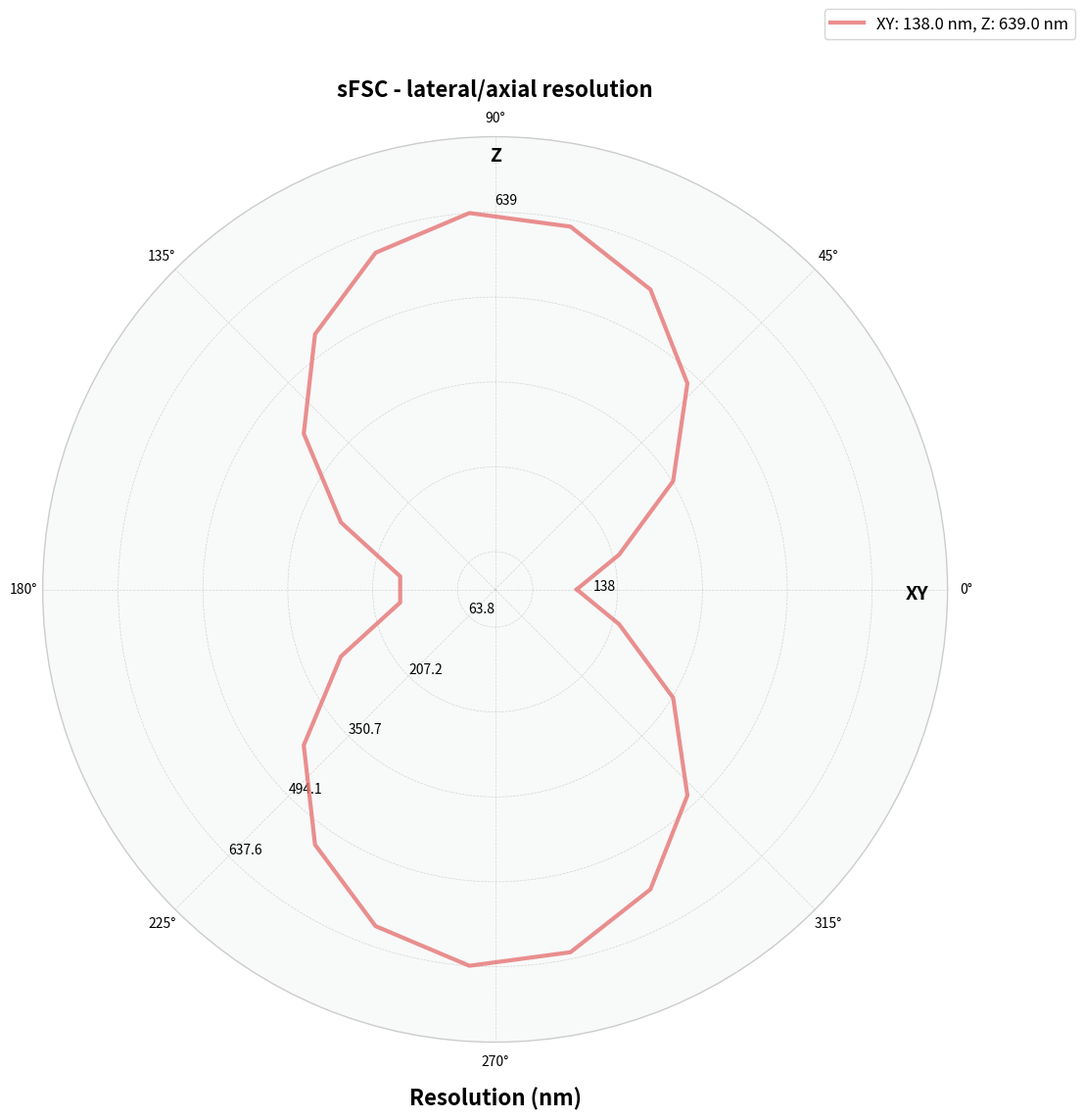

Write Python code to recreate this figure. (Note: this script raises an exception after producing the figure.)
import matplotlib.pyplot as plt
import numpy as np
import math


def radians_to_degrees(angle):
    """Convert an angle from radians to degrees.
    
    Parameters
    ----------
    angle : float or None
        Angle in radians; None is represented as zero degrees.
    
    Returns
    -------
    float
        Converted angle, or zero for None.
    """
    if angle == 0:
        return 0
    else:
        return angle * 180.0 / np.pi


def polar_plot(erf, use_valid=False, save_path=None, show=False):
    """Plot the fitted 3D anisotropic resolution profile without diagnostic text.
    
    Parameters
    ----------
    erf : DirectionalResolutionInference
        Fitted lateral/axial resolution model.
    use_valid : bool
        Compatibility flag; measured points are currently omitted from the polar
        outline. {default: False}
    save_path : str, pathlib.Path or None
        Optional figure filename for this plotting utility. {default: None}
    show : bool
        Display the figure before closing it. {default: False}
    
    Returns
    -------
    matplotlib.axes.Axes
        Polar axes belonging to the generated figure.
    
    Notes
    -----
    Resolution radii are in nm. Optional save_path controls this visualization utility;
    core numerical functions do not write files.
    """
    xy_resolution, a = erf.get_xy_resolution()
    z_resolution, b = erf.get_z_resolution()
    valid_angles = []
    valid_resolutions = []
    if use_valid:
        for angle, resolution in zip(erf.get_angles(), erf.get_resolutions()):
            valid_angles.append(angle)
            valid_angles.append(np.pi - angle)
            valid_angles.append(np.pi + angle)
            valid_angles.append(2 * np.pi - angle)
            for i in range(4):
                valid_resolutions.append(resolution)
    valid_angles = np.array(valid_angles)
    valid_resolutions = np.array(valid_resolutions)

    angles = np.linspace(0, 2 * np.pi, 24, endpoint=True)
    cosin, sin = np.cos(angles), np.sin(angles)
    frequency_radii = a * b / np.sqrt(b * b * cosin * cosin + a * a * sin * sin)
    radii = 1000 / frequency_radii
    angles = np.hstack((angles,valid_angles))
    radii = np.hstack((radii,valid_resolutions))
    order=np.argsort(angles)
    angles,radii=angles[order],radii[order]
    angles = np.concatenate((angles, [0]))
    radii = np.concatenate((radii, [xy_resolution]))

    fig = plt.figure(figsize=(12, 12), dpi=300)
    ax = plt.subplot(111, projection="polar")
    line = ax.plot(angles, radii, color='#E67373', linewidth=3, alpha=0.8,
                   label=f'XY: {xy_resolution:.1f} nm, Z: {z_resolution:.1f} nm')
    max_radius = radii.max()

    ax.text(-0.01, 1.15 * max_radius, 'XY',
            fontsize=14, fontweight='bold',
            horizontalalignment='right', verticalalignment='center')

    ax.text(np.pi / 2, 1.15 * max_radius, 'Z',
            fontsize=14, fontweight='bold',
            horizontalalignment='center', verticalalignment='center')

    ax.text(1.5 * np.pi, 1.35 * max_radius, 'Resolution (nm)',
            fontsize=16, fontweight='bold',
            horizontalalignment='center', verticalalignment='center')

    ax.text(-0.01, 1.2 * xy_resolution, f'{xy_resolution:.1f}')
    ax.text(np.pi / 1.92, 1.02 * z_resolution, f'{z_resolution:.1f}')

    ax.set_rmax(1.2 * max_radius)

    ax.grid(True, alpha=0.5, linestyle='--', linewidth=0.5)
    ax.set_rgrids(
        np.linspace(0.1 * max_radius, max_radius, 5),
        labels=[f'{x:.1f}' for x in np.linspace(0.1 * max_radius, max_radius, 5)],
        angle=225,
        fontsize=10
    )

    ax.set_thetagrids(
        np.arange(0, 360, 45),
        labels=['0°', '45°', '90°', '135°', '180°', '225°', '270°', '315°'],
        fontsize=10
    )
    ax.legend(loc='upper right', bbox_to_anchor=(1.15, 1.15), fontsize=12)

    ax.set_title('sFSC - lateral/axial resolution',
                 fontsize=16, fontweight='bold', pad=30)

    ax.set_facecolor('#F8F9F9')
    ax.spines['polar'].set_visible(True)
    ax.spines['polar'].set_color('#CCCCCC')
    ax.spines['polar'].set_linewidth(1)


    if save_path is not None:
        plt.savefig(save_path)

    if show:
        plt.show()
    else:
        plt.close()
    return ax


def polar_plot_V0(xy_resolution, z_resolution, save_path=None, show=False):
    """Plot a lateral/axial resolution outline from two scalar estimates.
    
    Parameters
    ----------
    xy_resolution : float
        Positive lateral resolution estimate in nm.
    z_resolution : float
        Axial resolution estimate in nm.
    save_path : str, pathlib.Path or None
        Optional figure filename for this plotting utility. {default: None}
    show : bool
        Display the figure before closing it. {default: False}
    
    Returns
    -------
    matplotlib.axes.Axes
        Polar axes with resolution radii in nm.
    """
    a = 1000 / xy_resolution
    b = 1000 / z_resolution
    # valid_angles = erf.get_angles()
    # valid_resolutions = erf.get_resolutions()
    # low_angle, high_angle, num_cones = erf.get_angle_range()
    # angles = np.linspace(low_angle, high_angle, num_cones)
    # angle_step = angles[1] - angles[0]
    # num = math.ceil(2 * np.pi / angle_step)

    angles = np.linspace(0, 2 * np.pi, 24, endpoint=True)
    angles = np.concatenate((angles, [0]))
    cosin, sin = np.cos(angles), np.sin(angles)
    frequency_radii = a * b / np.sqrt(b * b * cosin * cosin + a * a * sin * sin)
    radii = 1000 / frequency_radii

    fig = plt.figure(figsize=(12, 12), dpi=300)
    ax = plt.subplot(111, projection="polar")
    line = ax.plot(angles, radii, color='#E67373', linewidth=3, alpha=0.8,
                   label=f'XY: {xy_resolution:.1f} nm, Z: {z_resolution:.1f} nm')
    max_radius = radii.max()

    ax.text(-0.01, 1.15 * max_radius, 'XY',
            fontsize=14, fontweight='bold',
            horizontalalignment='right', verticalalignment='center')

    ax.text(np.pi / 2, 1.15 * max_radius, 'Z',
            fontsize=14, fontweight='bold',
            horizontalalignment='center', verticalalignment='center')

    ax.text(1.5 * np.pi, 1.35 * max_radius, 'Resolution (nm)',
            fontsize=16, fontweight='bold',
            horizontalalignment='center', verticalalignment='center')

    ax.text(-0.01, 1.2 * xy_resolution, f'{xy_resolution}')
    ax.text(np.pi / 2, 1.02 * z_resolution, f'{z_resolution}')

    ax.set_rmax(1.2 * max_radius)

    ax.grid(True, alpha=0.5, linestyle='--', linewidth=0.5)
    ax.set_rgrids(
        np.linspace(0.1 * max_radius, max_radius, 5),
        labels=[f'{x:.1f}' for x in np.linspace(0.1 * max_radius, max_radius, 5)],
        angle=225,
        fontsize=10
    )

    ax.set_thetagrids(
        np.arange(0, 360, 45),
        labels=['0°', '45°', '90°', '135°', '180°', '225°', '270°', '315°'],
        fontsize=10
    )
    ax.legend(loc='upper right', bbox_to_anchor=(1.15, 1.15), fontsize=12)

    ax.set_title('sFSC - lateral/axial resolution',
                 fontsize=16, fontweight='bold', pad=30)

    ax.set_facecolor('#F8F9F9')
    ax.spines['polar'].set_visible(True)
    ax.spines['polar'].set_color('#CCCCCC')
    ax.spines['polar'].set_linewidth(1)

    if save_path is not None:
        plt.savefig(save_path)

    if show:
        plt.show()
    else:
        plt.close()
    return ax


if __name__ == '__main__':
    ax = polar_plot_V0(138, 639, '../trial_polar.png')
